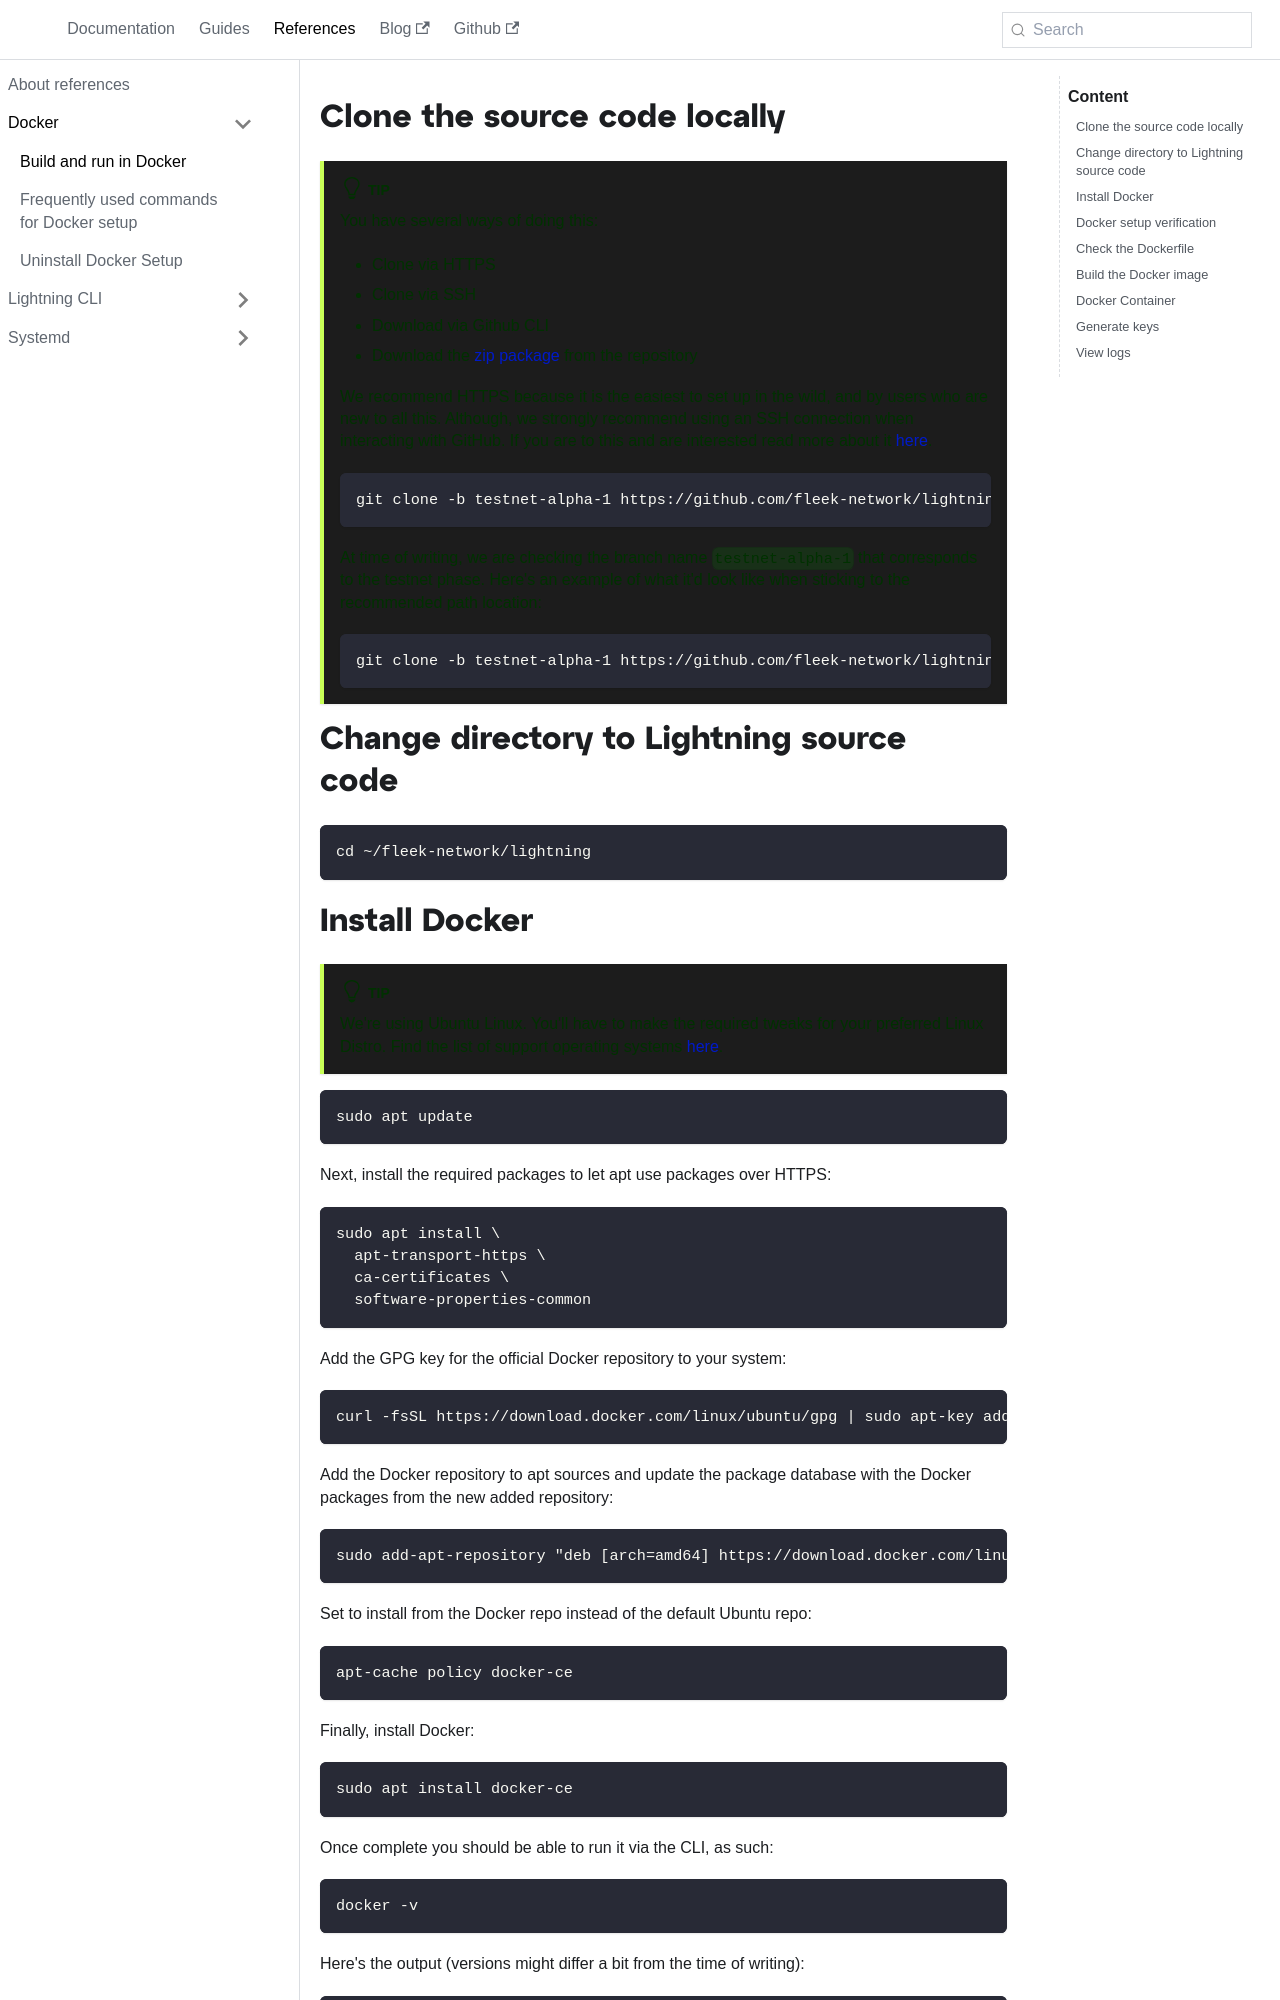

repository: fleek-network/fleek-network-docs · page: references/Docker/build-and-run-in-docker/index.html · generator: docusaurus

---
title: Build and run in Docker
slug: build-and-run-in-docker
hide_title: true
tags:
- references
- help
- docker
- build
- image
- container
---

import Author from '@site/src/components/Author';
import GitCloneOptions from '../../guides/partials/_git-clone-options.mdx';

## Clone the source code locally

<GitCloneOptions />

## Change directory to Lightning source code

```sh
cd ~/fleek-network/lightning
```
